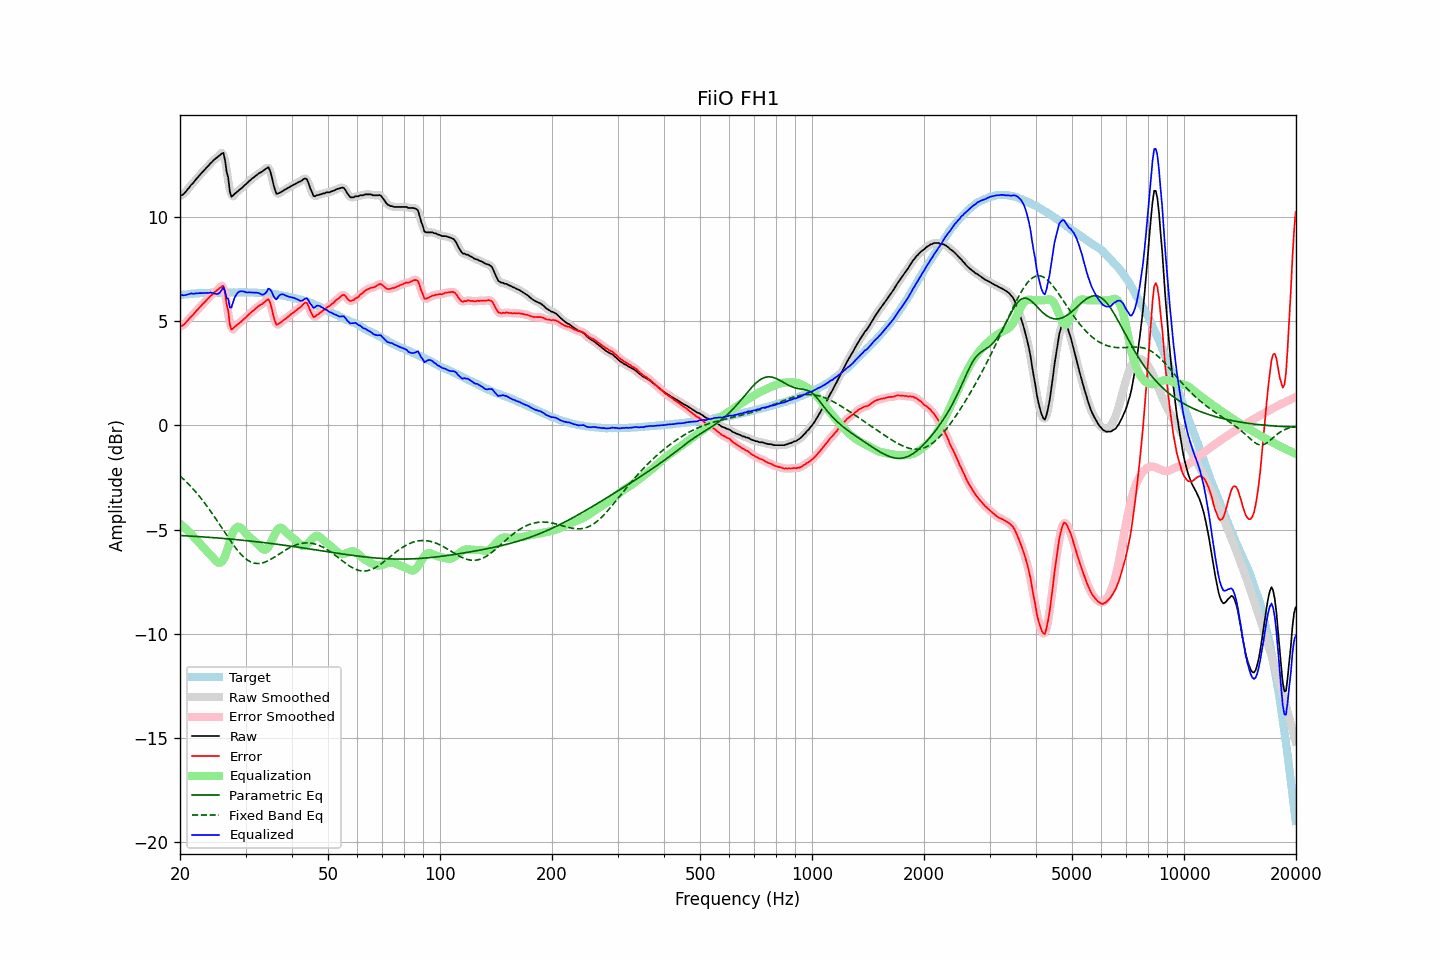

The data file committed next to this chart (first rows):
frequency, raw, error, smoothed, error_smoothed, equalization, parametric_eq, fixed_band_eq, equalized_raw, equalized_smoothed, target
20.00, 11.01, 4.76, 11.01, 4.75, -4.71, -5.28, -2.43, 6.30, 6.29, 6.25
20.20, 11.04, 4.78, 11.04, 4.78, -4.78, -5.28, -2.50, 6.26, 6.27, 6.26
20.40, 11.08, 4.81, 11.10, 4.82, -4.84, -5.29, -2.56, 6.24, 6.25, 6.27
20.61, 11.16, 4.88, 11.16, 4.88, -4.91, -5.29, -2.64, 6.25, 6.25, 6.28
20.81, 11.25, 4.97, 11.25, 4.96, -4.98, -5.30, -2.71, 6.27, 6.27, 6.28
21.02, 11.35, 5.06, 11.35, 5.06, -5.06, -5.30, -2.79, 6.29, 6.29, 6.29
21.23, 11.44, 5.14, 11.45, 5.14, -5.13, -5.31, -2.87, 6.31, 6.31, 6.30
21.44, 11.55, 5.23, 11.54, 5.22, -5.21, -5.31, -2.95, 6.34, 6.32, 6.32
21.66, 11.61, 5.29, 11.63, 5.30, -5.30, -5.32, -3.03, 6.31, 6.33, 6.32
21.87, 11.71, 5.38, 11.72, 5.39, -5.39, -5.32, -3.12, 6.33, 6.33, 6.33
22.09, 11.81, 5.48, 11.81, 5.47, -5.48, -5.33, -3.21, 6.34, 6.33, 6.33
22.31, 11.89, 5.55, 11.90, 5.56, -5.56, -5.33, -3.30, 6.34, 6.34, 6.34
22.54, 11.99, 5.65, 11.99, 5.65, -5.64, -5.34, -3.39, 6.35, 6.35, 6.34
22.76, 12.07, 5.72, 12.08, 5.73, -5.73, -5.34, -3.49, 6.35, 6.35, 6.35
22.99, 12.16, 5.81, 12.16, 5.81, -5.81, -5.35, -3.59, 6.35, 6.35, 6.35
23.22, 12.24, 5.89, 12.24, 5.89, -5.89, -5.35, -3.69, 6.35, 6.35, 6.35
23.45, 12.32, 5.97, 12.32, 5.97, -5.97, -5.36, -3.79, 6.35, 6.35, 6.36
23.69, 12.41, 6.05, 12.41, 6.05, -6.05, -5.36, -3.90, 6.36, 6.36, 6.36
23.92, 12.48, 6.13, 12.49, 6.13, -6.13, -5.37, -4.00, 6.36, 6.36, 6.36
24.16, 12.58, 6.22, 12.57, 6.21, -6.20, -5.37, -4.11, 6.38, 6.37, 6.37
24.40, 12.64, 6.27, 12.65, 6.28, -6.29, -5.38, -4.22, 6.35, 6.36, 6.38
24.65, 12.73, 6.36, 12.73, 6.35, -6.39, -5.39, -4.34, 6.35, 6.34, 6.37
24.89, 12.79, 6.42, 12.79, 6.42, -6.48, -5.39, -4.45, 6.32, 6.31, 6.37
25.14, 12.85, 6.48, 12.86, 6.48, -6.55, -5.40, -4.56, 6.31, 6.31, 6.37
25.39, 12.91, 6.54, 12.92, 6.55, -6.59, -5.40, -4.68, 6.33, 6.33, 6.37
25.65, 12.98, 6.61, 13.02, 6.65, -6.58, -5.41, -4.80, 6.40, 6.43, 6.37
25.91, 13.04, 6.67, 13.07, 6.70, -6.54, -5.42, -4.91, 6.50, 6.54, 6.37
26.16, 13.08, 6.70, 12.95, 6.58, -6.44, -5.42, -5.03, 6.64, 6.51, 6.38
26.43, 12.73, 6.35, 12.71, 6.33, -6.28, -5.43, -5.15, 6.45, 6.44, 6.38
26.69, 12.17, 5.79, 12.27, 5.90, -6.06, -5.44, -5.27, 6.11, 6.21, 6.38
26.96, 11.89, 5.51, 11.74, 5.36, -5.82, -5.44, -5.38, 6.07, 5.92, 6.38
27.23, 11.22, 4.85, 11.32, 4.94, -5.56, -5.45, -5.49, 5.66, 5.75, 6.38
27.50, 10.97, 4.60, 11.08, 4.70, -5.32, -5.46, -5.61, 5.65, 5.76, 6.37
27.77, 11.03, 4.65, 10.99, 4.61, -5.12, -5.46, -5.71, 5.91, 5.86, 6.38
28.05, 11.11, 4.73, 11.08, 4.70, -4.98, -5.47, -5.82, 6.13, 6.10, 6.38
28.33, 11.17, 4.79, 11.18, 4.79, -4.90, -5.48, -5.92, 6.28, 6.28, 6.38
28.62, 11.24, 4.86, 11.24, 4.86, -4.86, -5.49, -6.01, 6.38, 6.38, 6.38
28.90, 11.30, 4.91, 11.30, 4.92, -4.87, -5.49, -6.10, 6.43, 6.43, 6.39
29.19, 11.36, 4.98, 11.37, 4.98, -4.92, -5.50, -6.19, 6.44, 6.44, 6.39
29.48, 11.43, 5.05, 11.44, 5.05, -5.00, -5.51, -6.27, 6.43, 6.43, 6.39
29.78, 11.51, 5.13, 11.50, 5.12, -5.09, -5.52, -6.34, 6.42, 6.41, 6.38
30.08, 11.57, 5.18, 11.58, 5.19, -5.19, -5.52, -6.40, 6.38, 6.39, 6.39
30.38, 11.64, 5.26, 11.65, 5.26, -5.26, -5.53, -6.46, 6.38, 6.38, 6.38
30.68, 11.72, 5.34, 11.72, 5.34, -5.33, -5.54, -6.51, 6.39, 6.38, 6.38
30.99, 11.78, 5.41, 11.78, 5.41, -5.40, -5.55, -6.55, 6.38, 6.38, 6.38
31.30, 11.85, 5.48, 11.85, 5.47, -5.47, -5.56, -6.58, 6.38, 6.37, 6.38
31.61, 11.90, 5.53, 11.91, 5.54, -5.54, -5.57, -6.60, 6.37, 6.37, 6.37
31.93, 11.97, 5.61, 11.97, 5.61, -5.60, -5.57, -6.62, 6.37, 6.37, 6.36
32.24, 12.03, 5.66, 12.03, 5.67, -5.67, -5.58, -6.63, 6.37, 6.37, 6.37
32.57, 12.09, 5.74, 12.09, 5.73, -5.74, -5.59, -6.62, 6.35, 6.35, 6.36
32.89, 12.13, 5.78, 12.13, 5.78, -5.82, -5.60, -6.62, 6.31, 6.31, 6.35
33.22, 12.17, 5.82, 12.18, 5.83, -5.90, -5.61, -6.60, 6.27, 6.28, 6.35
33.55, 12.23, 5.88, 12.23, 5.88, -5.95, -5.62, -6.58, 6.28, 6.28, 6.35
33.89, 12.29, 5.95, 12.31, 5.96, -5.96, -5.63, -6.55, 6.33, 6.35, 6.35
34.23, 12.34, 6.01, 12.36, 6.03, -5.92, -5.64, -6.52, 6.43, 6.45, 6.33
34.57, 12.39, 6.06, 12.34, 6.01, -5.82, -5.65, -6.48, 6.57, 6.52, 6.33
34.92, 12.22, 5.91, 12.20, 5.88, -5.69, -5.66, -6.44, 6.53, 6.51, 6.32
35.27, 11.96, 5.63, 11.95, 5.63, -5.54, -5.67, -6.40, 6.42, 6.41, 6.33
35.62, 11.60, 5.30, 11.61, 5.30, -5.37, -5.68, -6.35, 6.23, 6.24, 6.30
35.97, 11.32, 5.02, 11.34, 5.04, -5.21, -5.69, -6.30, 6.11, 6.12, 6.30
... 635 more rows
